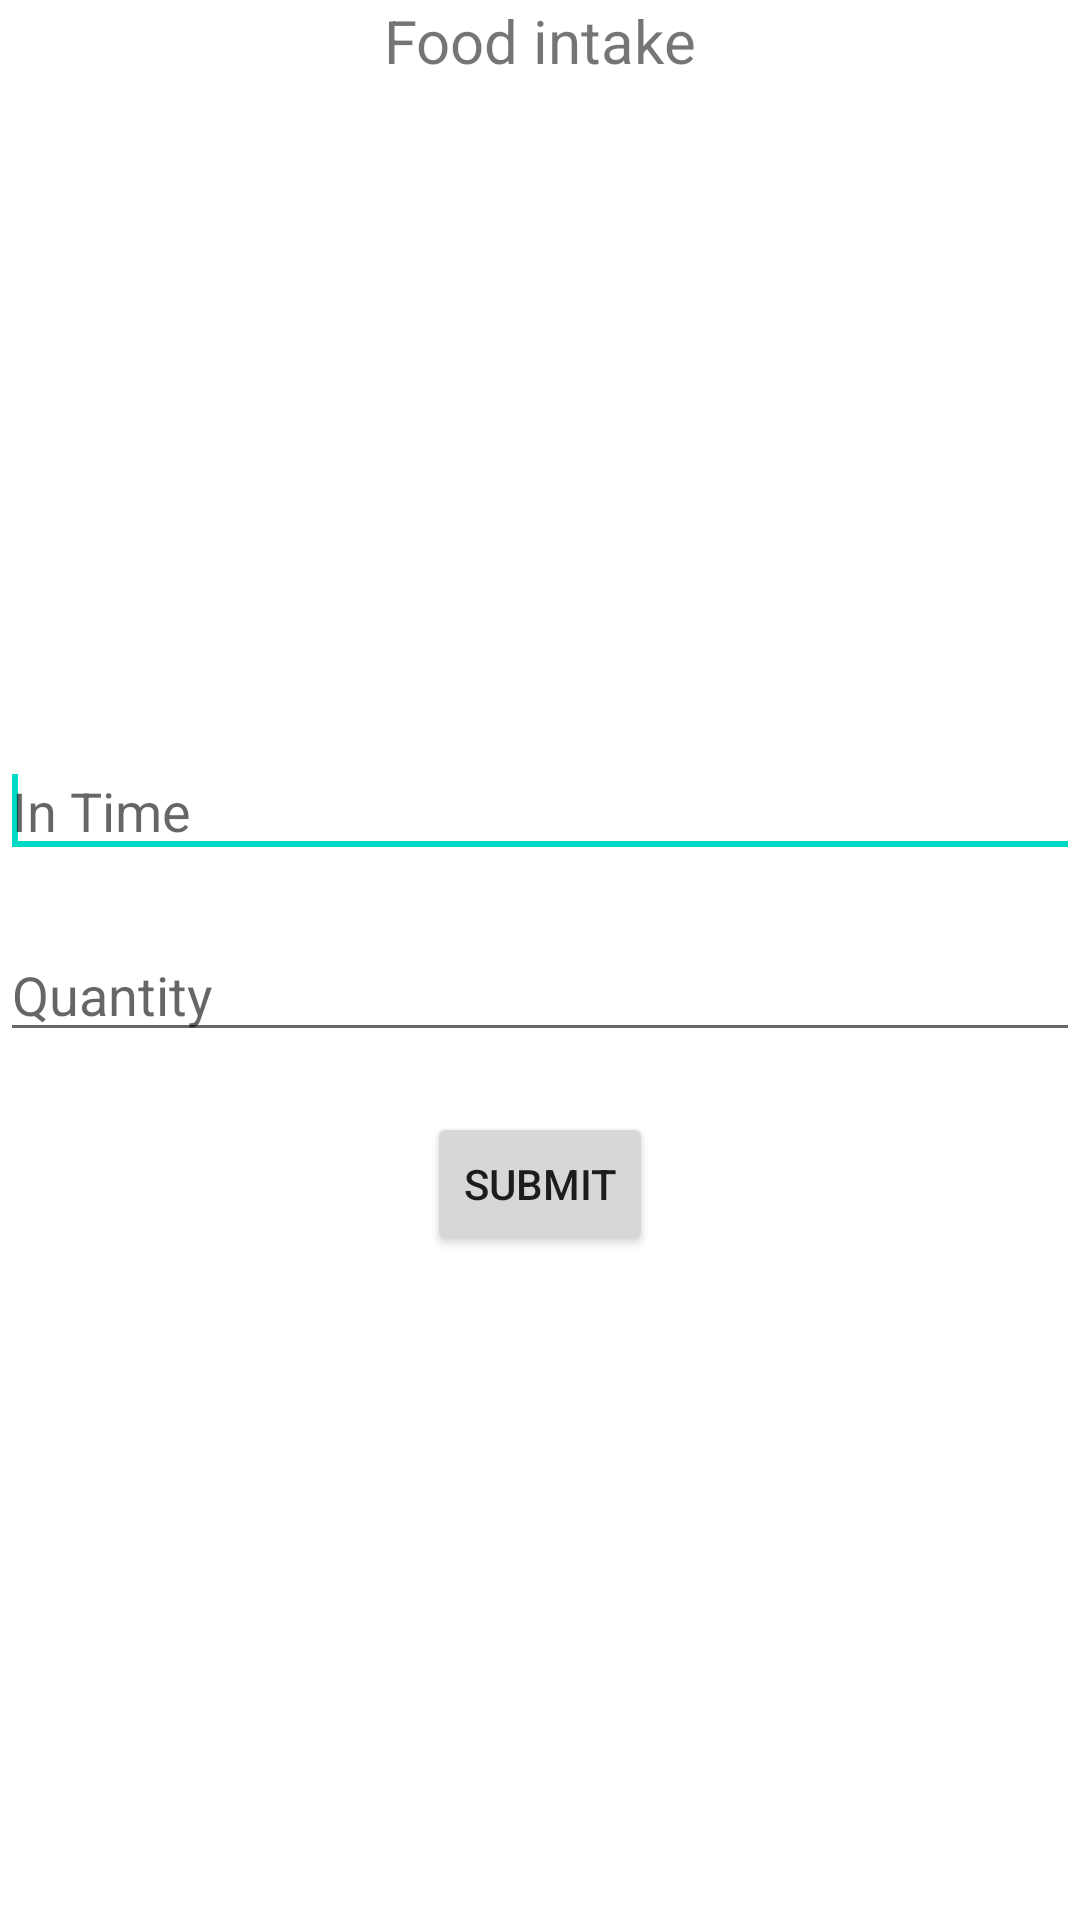

Write the Android layout XML for this screen, with the resource values it uses.
<!-- AndroidManifest.xml: application theme Theme.AiDiet -->
<!-- res/layout/activity_food_intake.xml -->
<LinearLayout xmlns:android="http://schemas.android.com/apk/res/android"
    xmlns:tools="http://schemas.android.com/tools"
    android:layout_width="match_parent"
    android:layout_height="match_parent"
    android:orientation="vertical"
    android:background="@drawable/diet_bg"

    tools:context=".FoodIntake" >

    <TextView
        android:layout_width="wrap_content"
        android:layout_height="wrap_content"
        android:layout_gravity="center"
        android:textSize="20dp"
        android:text="Food intake" />

    <LinearLayout
        android:layout_width="match_parent"
        android:layout_height="match_parent"
        android:gravity="center"
        android:orientation="vertical" >
        
        <EditText
	        android:id="@+id/ed_food"
	        android:layout_width="match_parent"
	        android:layout_height="wrap_content"
	        android:ems="10"
	        android:hint="In Time"
	        android:layout_marginBottom="20dp"
	        android:inputType="textPersonName" >
	
	        <requestFocus />
	    </EditText>
	
	    <EditText
	        android:id="@+id/ed_qty"
	        android:layout_width="match_parent"
	        android:layout_height="wrap_content"
	        android:ems="10"
	        android:hint="Quantity"
	        android:layout_marginBottom="20dp"
	        android:inputType="textPersonName" />
	
	    <Button
	        android:id="@+id/bt_food_intake"
	        style="?android:attr/buttonStyleSmall"
	        android:layout_width="wrap_content"
	        android:layout_height="wrap_content"
	        android:text="Submit" />
    </LinearLayout>

</LinearLayout>
<!-- resources referenced by this layout -->
<resources>
  <style name="Theme.AiDiet" parent="Theme.MaterialComponents.DayNight.DarkActionBar">
          
          <item name="colorPrimary">@color/purple_500</item>
          <item name="colorPrimaryVariant">@color/purple_700</item>
          <item name="colorOnPrimary">@color/white</item>
          
          <item name="colorSecondary">@color/teal_200</item>
          <item name="colorSecondaryVariant">@color/teal_700</item>
          <item name="colorOnSecondary">@color/black</item>
          
          <item name="android:statusBarColor" tools:targetApi="l">?attr/colorPrimaryVariant</item>
          
      </style>
  <!-- not gathered from this repository: default colours our renderer supplied (Android Studio template values) -->
  <color name="purple_500">#FF6200EE</color>
  <color name="purple_700">#FF3700B3</color>
  <color name="teal_200">#FF03DAC5</color>
  <color name="teal_700">#FF018786</color>
  <color name="black">#FF000000</color>
  <color name="white">#FFFFFFFF</color>
</resources>
